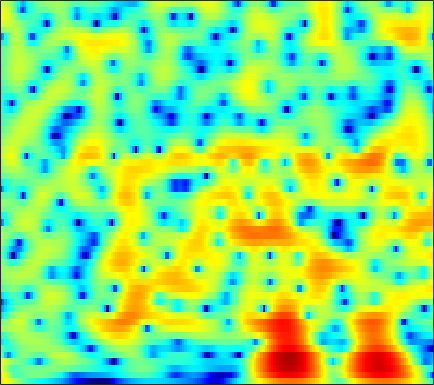

Data behind this chart, as committed beside it:
6.9966, 6.3609, 5.482, 4.574, 3.8784, 2.9369, 1.9899, 1.2866, 0.36087, -0.53544, -1.385, -1.9868, -2.7249, -3.3806, -3.8173, -4.3348, -4.7828, -5.0857, -5.4581, -5.8281, -6.2312, -6.5609, -6.9976, -7.431
7.095, 5.748, 3.848, 1.89, 0.4713, -1.156, -2.207, -2.532, -2.466, -2.093, -1.637, -1.313, -0.947, -0.6672, -0.5119, -0.3713, -0.311, -0.3228, -0.4125, -0.5818, -0.8237, -1.055, -1.44, -1.926
5.807, 4.131, 1.825, -0.3607, -1.687, -2.689, -2.79, -2.507, -1.98, -1.494, -1.132, -0.9525, -0.8322, -0.8065, -0.8126, -0.8195, -0.8044, -0.7698, -0.6919, -0.5779, -0.4383, -0.3298, -0.1949, -0.09874
5.918, 4.737, 3.307, 2.107, 1.379, 0.6402, 0.1204, -0.1722, -0.5043, -0.8585, -1.31, -1.788, -2.699, -4.002, -5.296, -7.548, -10.44, -12.5, -12.16, -8.962, -5.99, -4.239, -2.432, -1.091
0.2928, -2.788, -8.121, -12.7, -10.33, -6.284, -3.678, -2.356, -1.164, -0.4064, 0.03349, 0.1624, 0.05423, -0.3274, -0.7417, -1.358, -1.895, -2.123, -2.045, -1.5, -0.6491, 0.06636, 0.9789, 1.753
-1.495, -2.588, -3.61, -3.99, -3.854, -3.258, -2.439, -1.802, -1.061, -0.4706, 0.02602, 0.3479, 0.6758, 0.871, 0.9431, 0.9935, 1.032, 1.07, 1.125, 1.187, 1.232, 1.258, 1.264, 1.228
-7.344, -6.359, -4.863, -3.537, -2.686, -1.7, -0.8537, -0.2712, 0.4165, 0.9411, 1.299, 1.494, 1.692, 1.821, 1.873, 1.888, 1.851, 1.807, 1.722, 1.601, 1.422, 1.246, 0.9376, 0.5349
-4.683, -3.832, -2.553, -1.383, -0.6238, 0.2126, 0.8291, 1.176, 1.566, 1.867, 2.023, 2.026, 1.931, 1.775, 1.63, 1.405, 1.156, 0.9725, 0.7486, 0.5683, 0.4152, 0.2845, 0.05161, -0.2991
0.8858, 0.9097, 1.123, 1.474, 1.781, 2.208, 2.567, 2.698, 2.677, 2.503, 2.197, 1.839, 1.145, 0.1986, -0.6471, -1.853, -2.963, -3.504, -3.635, -3.18, -2.495, -2.003, -1.512, -1.266
-1.322, -0.602, 0.4355, 1.394, 2.001, 2.664, 3.248, 3.579, 3.735, 3.557, 3.134, 2.624, 1.567, -0.03764, -1.687, -4.672, -9.195, -13.76, -11.96, -6.681, -3.582, -2.171, -1.034, -0.5146
-8.771, -6.422, -3.985, -2.079, -0.9316, 0.1467, 0.9012, 1.442, 2.074, 2.403, 2.417, 2.284, 1.955, 1.451, 0.9905, 0.4022, -0.03056, -0.2194, -0.2347, 0.009456, 0.4148, 0.7154, 0.9385, 0.8837
-11.03, -9.571, -7.566, -5.716, -4.401, -2.794, -1.718, -1.218, -0.6673, -0.1883, 0.1149, 0.2661, 0.4705, 0.6718, 0.7718, 0.8587, 1.016, 1.227, 1.518, 1.742, 1.893, 1.975, 2.046, 1.968
-16.44, -12.82, -9.338, -6.94, -5.782, -4.54, -3.252, -2.646, -2.451, -2.562, -2.717, -2.832, -2.827, -2.466, -1.933, -1.028, -0.0847, 0.5761, 1.386, 2.075, 2.583, 2.845, 3.039, 3.111
-8.156, -6.94, -5.377, -3.944, -3.019, -2.501, -2.481, -2.513, -3, -4.325, -6.63, -9.523, -16.29, -14.78, -9.542, -4.979, -1.981, -0.4398, 1.009, 2.069, 2.864, 3.273, 3.576, 3.675
-2.687, -2.077, -1.405, -0.9567, -0.4937, 0.0431, -0.1073, -0.424, -0.8225, -1.547, -2.548, -3.28, -3.986, -3.841, -3.102, -1.843, -0.6394, 0.1768, 1.051, 1.628, 1.966, 2.125, 2.217, 2.166
-0.7061, -0.214, 0.4002, 0.8921, 1.035, 1.258, 1.569, 1.592, 1.45, 1.295, 1.119, 1.029, 0.905, 0.776, 0.7776, 0.8453, 0.7784, 0.6493, 0.435, 0.09414, -0.4383, -0.903, -1.458, -1.889
0.1693, 0.6527, 1.131, 1.625, 1.847, 1.877, 2.095, 2.292, 2.369, 2.436, 2.47, 2.442, 2.406, 2.293, 2.088, 1.696, 1.183, 0.6162, -0.4844, -1.929, -3.85, -5.756, -8.839, -11.3
1.026, 1.072, 0.9755, 0.8489, 0.96, 0.9949, 0.946, 1.103, 1.446, 1.822, 2.174, 2.361, 2.565, 2.715, 2.661, 2.368, 1.938, 1.427, 0.3489, -1.098, -2.972, -4.83, -7.691, -9.733
0.7586, -0.02742, -1.192, -2.729, -3.727, -4.18, -4.139, -3.748, -2.585, -1.339, -0.1932, 0.6163, 1.465, 2.07, 2.454, 2.77, 2.772, 2.659, 2.373, 1.818, 1.146, 0.6299, -0.09251, -0.687
-0.5484, -2.069, -4.545, -8.519, -13.35, -23.76, -20.48, -13.36, -9.009, -6.247, -4.135, -2.7, -1.033, 0.1973, 0.9847, 1.887, 2.446, 2.724, 2.982, 3.011, 2.89, 2.777, 2.521, 2.185
-0.2316, -1.618, -3.611, -5.965, -8.216, -9.888, -11.58, -12.45, -12.23, -10.75, -8.028, -6.035, -3.748, -1.67, -0.4651, 0.7238, 1.701, 2.228, 2.653, 2.949, 3.067, 3.046, 2.982, 2.819
1.304, 0.2977, -1.147, -2.588, -4.355, -6.535, -9.241, -12.62, -17.69, -14.94, -9.539, -6.427, -3.573, -1.515, -0.2776, 0.8135, 1.587, 1.996, 2.256, 2.382, 2.418, 2.358, 2.291, 2.232
2.019, 1.482, 0.5975, 0.03334, -0.5622, -1.536, -2.061, -2.521, -2.683, -2.402, -1.555, -0.9201, 0.07648, 0.8742, 1.238, 1.628, 1.61, 1.386, 0.9677, 0.2798, -0.3975, -0.7312, -0.965, -0.8006
-0.2954, -0.417, -0.2616, -0.08408, 0.4623, 0.7871, 1.103, 1.443, 1.728, 2.053, 2.385, 2.601, 2.76, 2.811, 2.669, 2.232, 1.451, 0.5341, -1.19, -3.768, -7.694, -11.51, -12.59, -8.18
-12.97, -10.18, -5.436, -2.779, -1.299, 0.3873, 1.339, 2.004, 2.615, 3.109, 3.368, 3.545, 3.562, 3.4, 3.192, 2.569, 1.75, 0.867, -0.7025, -2.558, -4.811, -6.098, -6.729, -5.745
-6.172, -5.612, -4.301, -2.353, -1.331, -0.2634, 0.7775, 1.248, 1.831, 2.258, 2.546, 2.685, 2.806, 2.753, 2.654, 2.369, 1.913, 1.475, 0.7407, -0.06437, -0.8944, -1.456, -2.052, -2.493
-0.7872, -0.8863, -0.654, -0.5777, -0.1716, 0.08482, 0.3702, 0.5414, 0.7436, 0.8845, 1.15, 1.303, 1.577, 1.869, 1.985, 2.163, 2.117, 2.026, 1.756, 1.279, 0.6931, 0.09378, -0.7737, -1.856
0.6623, 0.4944, 0.4569, 0.3707, 0.1821, 0.146, -0.3934, -0.713, -1.349, -1.811, -1.897, -1.483, -0.5962, 0.5151, 1.318, 2.146, 2.776, 3.032, 3.149, 2.986, 2.526, 1.978, 0.897, -0.6258
-2.501, -2.208, -1.84, -1.157, -1.289, -1.418, -2.323, -3.482, -6.071, -10.75, -19.06, -12.82, -6.002, -2.412, -0.4192, 1.336, 2.571, 3.173, 3.64, 3.813, 3.661, 3.403, 2.745, 1.868
-14.42, -9.627, -6.221, -4.394, -3.432, -3.217, -3.185, -3.736, -4.65, -5.667, -6.063, -5.447, -3.975, -2.227, -1.104, 0.183, 1.116, 1.656, 2.15, 2.448, 2.558, 2.558, 2.465, 2.279
-6.553, -5.843, -4.449, -3.492, -2.796, -2.194, -1.927, -1.806, -1.845, -1.836, -1.798, -1.638, -1.336, -0.9368, -0.6424, -0.3027, 0.00239, 0.1529, 0.3648, 0.5017, 0.6898, 0.8042, 1.046, 1.277
-1.913, -1.54, -1.2, -0.5024, -0.3492, 0.1183, 0.2088, 0.3038, 0.2778, 0.1638, 0.05006, -0.1087, -0.2543, -0.4811, -0.6391, -0.9481, -1.325, -1.655, -2.111, -2.412, -2.427, -2.171, -1.594, -0.7711
-0.2226, 0.5147, 1.208, 1.881, 2.123, 2.309, 2.287, 2.095, 1.752, 1.21, 0.697, 0.2332, -0.2744, -0.8548, -1.257, -2.003, -3.07, -4.21, -6.362, -9.073, -10.97, -9.674, -6.692, -3.982
0.3151, 1.627, 3.129, 3.733, 4.214, 4.108, 3.817, 3.219, 2.099, 0.6062, -1.127, -2.192, -3.097, -3.002, -2.836, -2.706, -3.212, -3.985, -5.891, -8.445, -10.15, -9.148, -6.444, -4.235
1.964, 3.158, 4.16, 4.904, 5.052, 4.992, 4.323, 3.503, 1.682, -1.039, -5.777, -12.04, -18.2, -7.996, -4.829, -2.723, -1.802, -1.562, -1.728, -1.986, -2.397, -2.493, -2.627, -2.771
1.883, 2.594, 3.342, 3.945, 4.053, 4.102, 3.699, 3.192, 2.22, 0.9104, -0.499, -1.343, -1.996, -1.826, -1.523, -1.066, -0.8231, -0.8692, -1.081, -1.584, -2.207, -2.791, -3.642, -4.582
0.4011, 1.096, 2.02, 2.566, 2.987, 3.191, 3.274, 3.175, 2.921, 2.528, 2.088, 1.758, 1.357, 1.034, 0.76, 0.398, -0.09049, -0.5618, -1.358, -2.428, -3.682, -4.826, -6.504, -8.276
-1.322, -0.3423, 0.6627, 1.534, 2.063, 2.584, 2.959, 3.134, 3.232, 3.229, 3.119, 2.953, 2.696, 2.306, 1.971, 1.38, 0.6152, -0.06446, -1.247, -2.696, -4.568, -6.315, -9.249, -13.45
-2.885, -1.81, -0.6045, 0.4614, 1.025, 1.782, 2.309, 2.65, 2.984, 3.203, 3.301, 3.304, 3.183, 2.924, 2.642, 2.106, 1.388, 0.7036, -0.4149, -1.792, -3.488, -4.975, -7.256, -9.78
-3.822, -2.909, -1.718, -0.8051, -0.2239, 0.5378, 1.174, 1.622, 2.159, 2.599, 2.93, 3.121, 3.223, 3.198, 3.069, 2.744, 2.258, 1.748, 0.9297, -0.09851, -1.332, -2.348, -3.85, -5.431
-4.057, -3.545, -3.013, -2.658, -2.193, -1.691, -0.9179, -0.3053, 0.5837, 1.396, 2.111, 2.549, 2.983, 3.256, 3.331, 3.301, 3.107, 2.84, 2.354, 1.682, 0.8275, 0.08386, -1.095, -2.476
-4.383, -4.626, -5.52, -6.405, -7.115, -7.137, -5.763, -4.254, -2.27, -0.5555, 0.76, 1.505, 2.286, 2.8, 3.082, 3.316, 3.396, 3.4, 3.255, 2.975, 2.555, 2.101, 1.332, 0.3505
-4.755, -5.542, -7.271, -10.11, -14.69, -21.77, -12.12, -7.869, -4.376, -2.138, -0.7101, 0.04082, 0.6887, 1.122, 1.391, 1.716, 2.076, 2.356, 2.695, 2.952, 3.069, 3.036, 2.844, 2.452
-4.608, -4.575, -4.542, -4.848, -5.143, -4.917, -4.206, -3.413, -2.427, -1.764, -1.479, -1.591, -2.11, -2.791, -3.236, -3.158, -2.196, -1.225, 0.1513, 1.286, 2.128, 2.608, 3.013, 3.191
-4.55, -3.404, -2.378, -1.731, -1.211, -0.753, -0.4473, -0.2885, -0.2821, -0.6028, -1.401, -2.473, -4.725, -8.735, -14.75, -22.71, -9.848, -5.998, -2.901, -0.8987, 0.4894, 1.259, 2.036, 2.611
-3.478, -2.326, -1.109, -0.05794, 0.528, 1.056, 1.401, 1.472, 1.35, 0.9383, 0.1598, -0.6648, -2.03, -3.575, -4.618, -5.187, -4.724, -4.065, -3.133, -2.297, -1.592, -1.104, -0.384, 0.3776
-2.406, -1.411, -0.1265, 0.9034, 1.452, 2.094, 2.501, 2.651, 2.649, 2.416, 1.975, 1.546, 0.8192, -0.009237, -0.6107, -1.417, -2.245, -2.903, -3.904, -5.097, -6.201, -6.518, -5.838, -4.23
-2.488, -1.264, 0.04649, 1.089, 1.797, 2.49, 2.946, 3.17, 3.278, 3.19, 2.932, 2.63, 2.076, 1.372, 0.7497, -0.2702, -1.56, -2.766, -4.897, -8.112, -13.8, -22.85, -15.69, -8.992
-2.823, -1.577, -0.2835, 0.7886, 1.529, 2.225, 2.709, 2.967, 3.129, 3.114, 2.939, 2.695, 2.24, 1.663, 1.141, 0.3093, -0.678, -1.519, -2.791, -4.147, -5.323, -5.823, -5.745, -5.013
-2.392, -1.555, -0.4307, 0.589, 1.18, 1.853, 2.359, 2.593, 2.752, 2.726, 2.524, 2.262, 1.856, 1.381, 0.9794, 0.458, -0.04224, -0.4034, -0.8858, -1.305, -1.633, -1.807, -1.976, -2.101
-2.365, -1.734, -0.7526, 0.2207, 0.8727, 1.693, 2.258, 2.483, 2.553, 2.345, 1.893, 1.452, 0.7717, 0.09792, -0.2995, -0.6027, -0.649, -0.5698, -0.3601, -0.1383, 0.03602, 0.1129, 0.1351, 0.01909
-6.162, -5.448, -3.46, -1.249, 0.2207, 1.522, 2.288, 2.563, 2.478, 1.916, 0.8743, -0.2013, -2.113, -4.292, -5.518, -5.663, -4.318, -3.057, -1.554, -0.4139, 0.4227, 0.8919, 1.352, 1.618
-12.18, -10.18, -4.872, -1.469, 0.1237, 1.526, 2.26, 2.433, 2.183, 1.399, 0.01736, -1.528, -4.489, -9.161, -14.2, -13.85, -8.277, -5.703, -3.49, -2.028, -0.9654, -0.3158, 0.4356, 1.114
0.5205, 0.5363, 0.9216, 1.482, 1.882, 2.268, 2.357, 2.203, 1.769, 1.049, 0.0604, -0.8729, -2.237, -3.535, -4.271, -4.794, -4.825, -4.761, -4.708, -4.788, -4.839, -4.629, -3.773, -2.404
4.229, 3.95, 3.64, 3.342, 3.123, 2.683, 2.118, 1.63, 0.9134, 0.1664, -0.5563, -1.051, -1.645, -2.183, -2.597, -3.161, -3.898, -4.631, -6.134, -8.734, -13.68, -20.26, -14.06, -7.668
5.526, 5.147, 4.554, 3.823, 3.143, 2.04, 0.7454, -0.3012, -1.731, -2.933, -3.594, -3.642, -3.364, -3.005, -2.81, -2.727, -2.929, -3.294, -4.14, -5.334, -6.557, -6.968, -6.148, -4.318
5.231, 4.878, 4.187, 3.211, 2.227, 0.6177, -1.518, -3.633, -7.486, -13.13, -15.19, -11.36, -7.398, -4.934, -3.668, -2.561, -1.877, -1.597, -1.409, -1.321, -1.232, -1.076, -0.7255, -0.2309
3.698, 3.488, 2.955, 2.118, 1.268, -0.1458, -1.951, -3.586, -6.113, -8.467, -9.204, -8.281, -6.37, -4.574, -3.465, -2.279, -1.382, -0.86, -0.3075, 0.1091, 0.4434, 0.6562, 0.9017, 1.108
